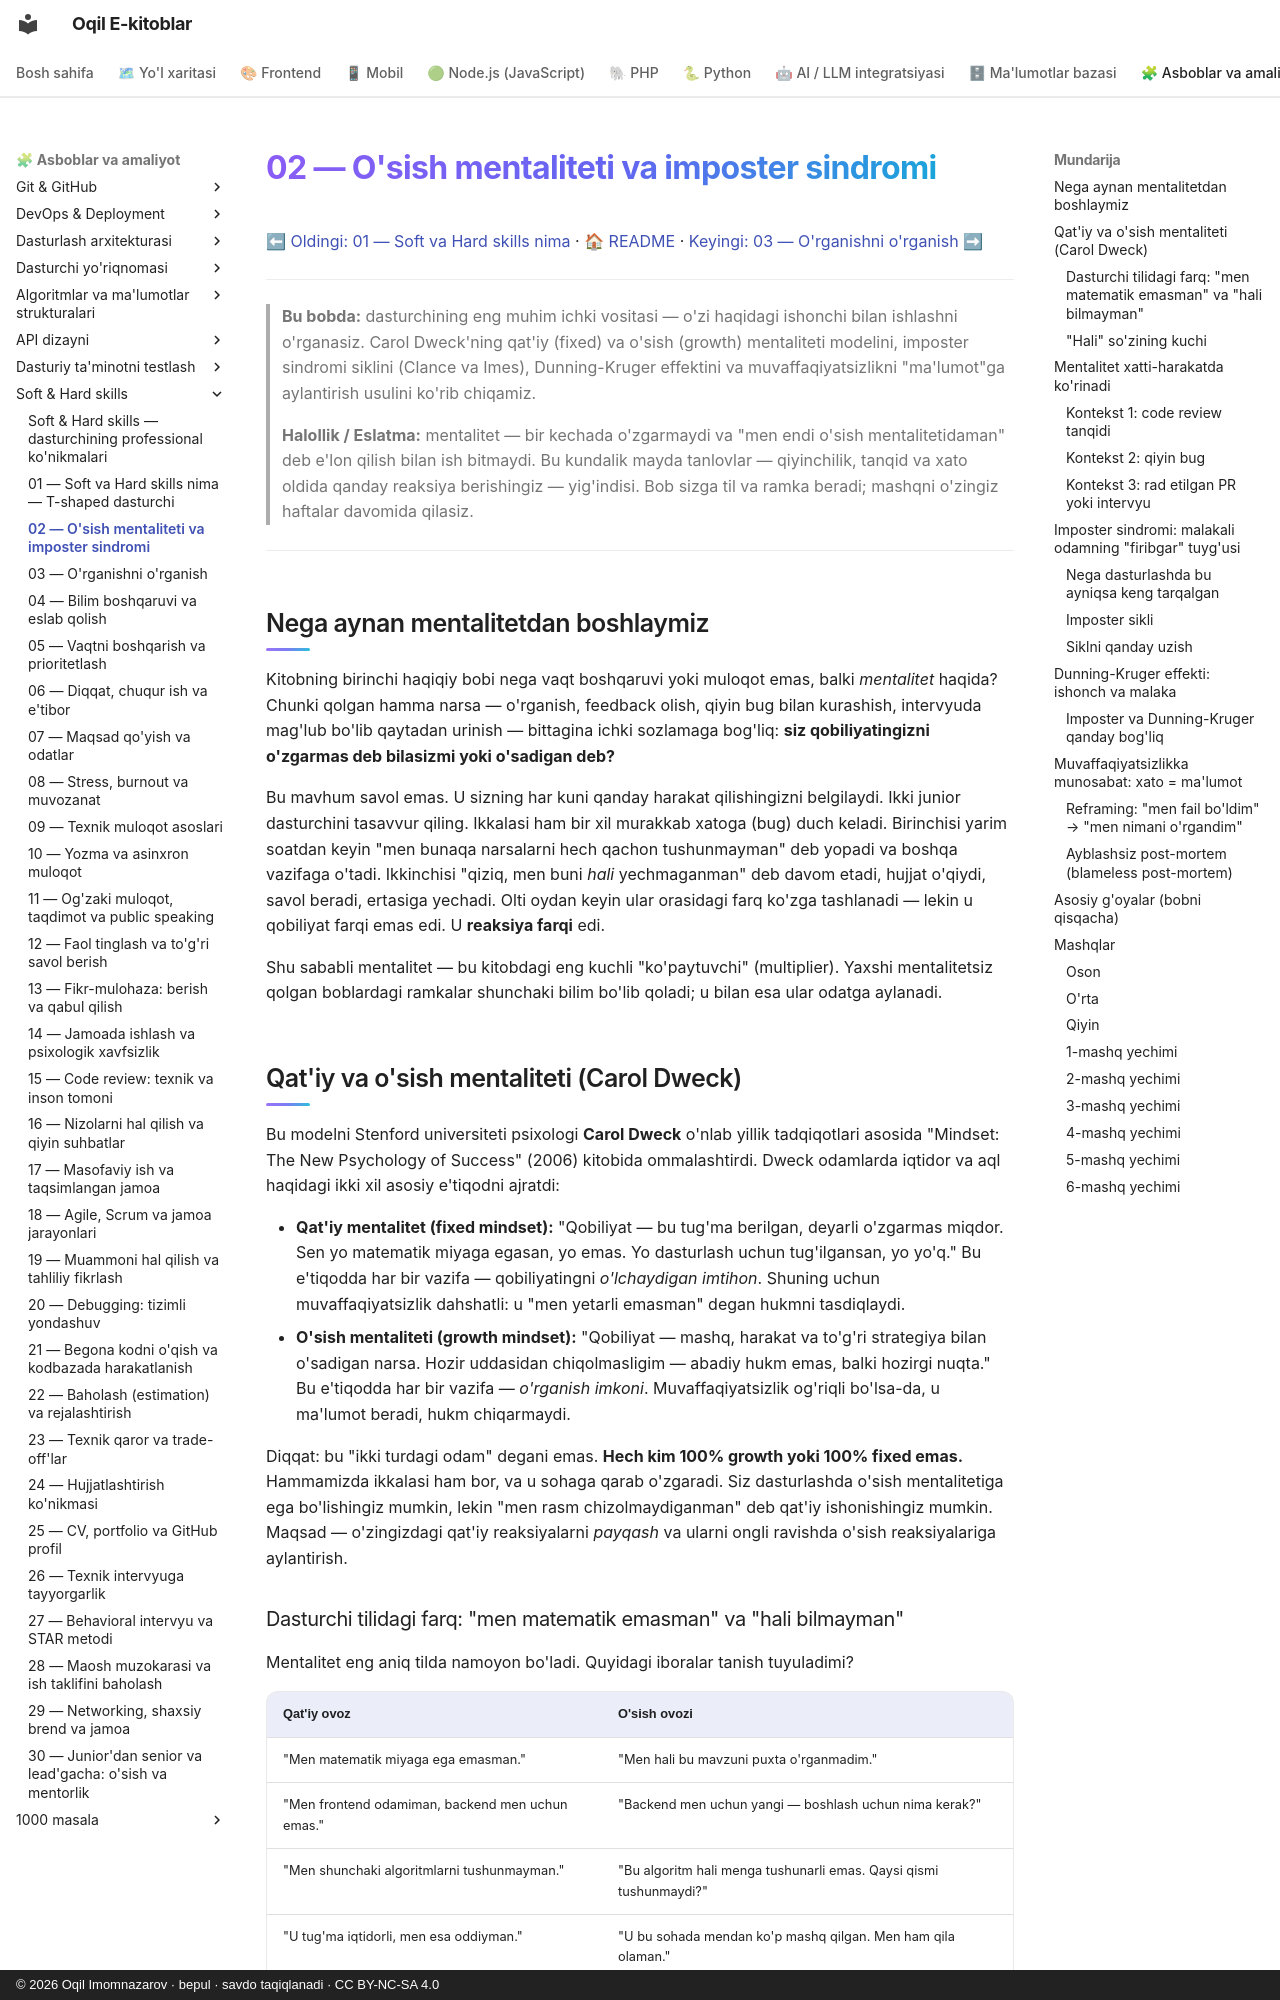

repository: iOqil/e-book · page: soft-hard-skills/02-osish-mentaliteti/index.html · generator: mkdocs · copyright: © 2026 Oqil Imomnazarov · bepul · savdo taqiqlanadi · CC BY-NC-SA 4.0

# 02 — O'sish mentaliteti va imposter sindromi

[⬅ Oldingi: 01 — Soft va Hard skills nima](./01-skills-nima-t-shaped.md) · [🏠 README](./README.md) · [Keyingi: 03 — O'rganishni o'rganish ➡](./03-organishni-organish.md)

---

> **Bu bobda:** dasturchining eng muhim ichki vositasi — o'zi haqidagi ishonchi bilan ishlashni o'rganasiz. Carol Dweck'ning qat'iy (fixed) va o'sish (growth) mentaliteti modelini, imposter sindromi siklini (Clance va Imes), Dunning-Kruger effektini va muvaffaqiyatsizlikni "ma'lumot"ga aylantirish usulini ko'rib chiqamiz.
>
> **Halollik / Eslatma:** mentalitet — bir kechada o'zgarmaydi va "men endi o'sish mentalitetidaman" deb e'lon qilish bilan ish bitmaydi. Bu kundalik mayda tanlovlar — qiyinchilik, tanqid va xato oldida qanday reaksiya berishingiz — yig'indisi. Bob sizga til va ramka beradi; mashqni o'zingiz haftalar davomida qilasiz.

---

## Nega aynan mentalitetdan boshlaymiz

Kitobning birinchi haqiqiy bobi nega vaqt boshqaruvi yoki muloqot emas, balki *mentalitet* haqida? Chunki qolgan hamma narsa — o'rganish, feedback olish, qiyin bug bilan kurashish, intervyuda mag'lub bo'lib qaytadan urinish — bittagina ichki sozlamaga bog'liq: **siz qobiliyatingizni o'zgarmas deb bilasizmi yoki o'sadigan deb?**

Bu mavhum savol emas. U sizning har kuni qanday harakat qilishingizni belgilaydi. Ikki junior dasturchini tasavvur qiling. Ikkalasi ham bir xil murakkab xatoga (bug) duch keladi. Birinchisi yarim soatdan keyin "men bunaqa narsalarni hech qachon tushunmayman" deb yopadi va boshqa vazifaga o'tadi. Ikkinchisi "qiziq, men buni *hali* yechmaganman" deb davom etadi, hujjat o'qiydi, savol beradi, ertasiga yechadi. Olti oydan keyin ular orasidagi farq ko'zga tashlanadi — lekin u qobiliyat farqi emas edi. U **reaksiya farqi** edi.

Shu sababli mentalitet — bu kitobdagi eng kuchli "ko'paytuvchi" (multiplier). Yaxshi mentalitetsiz qolgan boblardagi ramkalar shunchaki bilim bo'lib qoladi; u bilan esa ular odatga aylanadi.

## Qat'iy va o'sish mentaliteti (Carol Dweck)

Bu modelni Stenford universiteti psixologi **Carol Dweck** o'nlab yillik tadqiqotlari asosida "Mindset: The New Psychology of Success" (2006) kitobida ommalashtirdi. Dweck odamlarda iqtidor va aql haqidagi ikki xil asosiy e'tiqodni ajratdi:

- **Qat'iy mentalitet (fixed mindset):** "Qobiliyat — bu tug'ma berilgan, deyarli o'zgarmas miqdor. Sen yo matematik miyaga egasan, yo emas. Yo dasturlash uchun tug'ilgansan, yo yo'q." Bu e'tiqodda har bir vazifa — qobiliyatingni *o'lchaydigan imtihon*. Shuning uchun muvaffaqiyatsizlik dahshatli: u "men yetarli emasman" degan hukmni tasdiqlaydi.
- **O'sish mentaliteti (growth mindset):** "Qobiliyat — mashq, harakat va to'g'ri strategiya bilan o'sadigan narsa. Hozir uddasidan chiqolmasligim — abadiy hukm emas, balki hozirgi nuqta." Bu e'tiqodda har bir vazifa — *o'rganish imkoni*. Muvaffaqiyatsizlik og'riqli bo'lsa-da, u ma'lumot beradi, hukm chiqarmaydi.

Diqqat: bu "ikki turdagi odam" degani emas. **Hech kim 100% growth yoki 100% fixed emas.** Hammamizda ikkalasi ham bor, va u sohaga qarab o'zgaradi. Siz dasturlashda o'sish mentalitetiga ega bo'lishingiz mumkin, lekin "men rasm chizolmaydiganman" deb qat'iy ishonishingiz mumkin. Maqsad — o'zingizdagi qat'iy reaksiyalarni *payqash* va ularni ongli ravishda o'sish reaksiyalariga aylantirish.

### Dasturchi tilidagi farq: "men matematik emasman" va "hali bilmayman"

Mentalitet eng aniq tilda namoyon bo'ladi. Quyidagi iboralar tanish tuyuladimi?

| Qat'iy ovoz | O'sish ovozi |
|---|---|
| "Men matematik miyaga ega emasman." | "Men hali bu mavzuni puxta o'rganmadim." |
| "Men frontend odamiman, backend men uchun emas." | "Backend men uchun yangi — boshlash uchun nima kerak?" |
| "Men shunchaki algoritmlarni tushunmayman." | "Bu algoritm hali menga tushunarli emas. Qaysi qismi tushunmaydi?" |
| "U tug'ma iqtidorli, men esa oddiyman." | "U bu sohada mendan ko'p mashq qilgan. Men ham qila olaman." |
